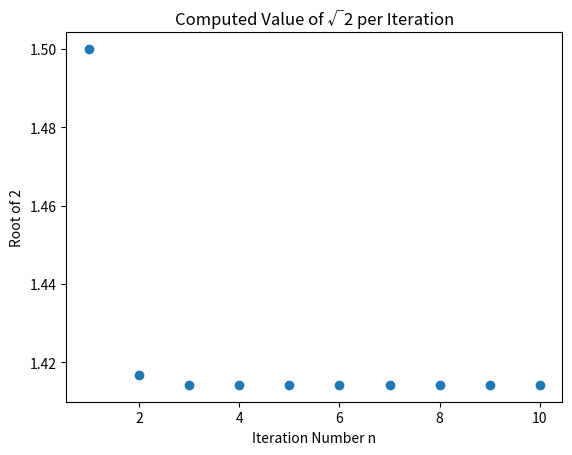
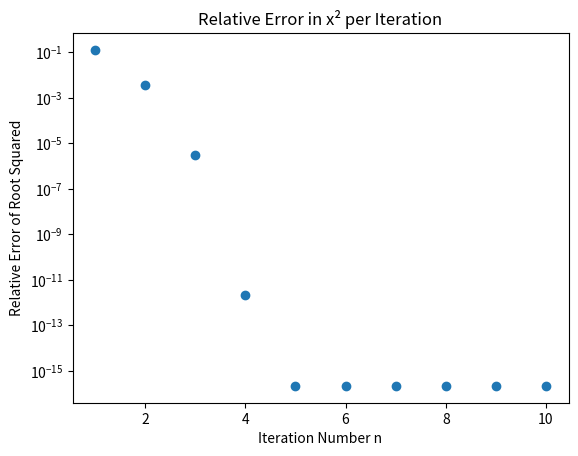

Source code (Python) for these figures, in order:
import matplotlib.pyplot as plt

x0 = 1  #initial value, could be anything
a = 2   #number to find root of
x = x0
n = 0
xnlist = []
nlist = []
errlist = []


while n < 10:
    x = (1/2)*(x+a/x)
    n = n + 1
    xnlist.append(x)    #list of all x values in loop
    nlist.append(n)
    errlist.append(abs(((x*x)-a)/a)) #making a list of the relative error of xn^2


plt.scatter(nlist,xnlist)       #graph of x vs n
plt.title("Computed Value of √2 per Iteration")
plt.xlabel("Iteration Number n")
plt.ylabel("Root of %s" % a)
plt.show()

plt.scatter(nlist,errlist)      #graph of error in x^2 vs n
plt.title("Relative Error in x\u00b2 per Iteration")
plt.yscale('log')
plt.xlabel("Iteration Number n")
plt.ylabel("Relative Error of Root Squared")
plt.show()
print(x)
